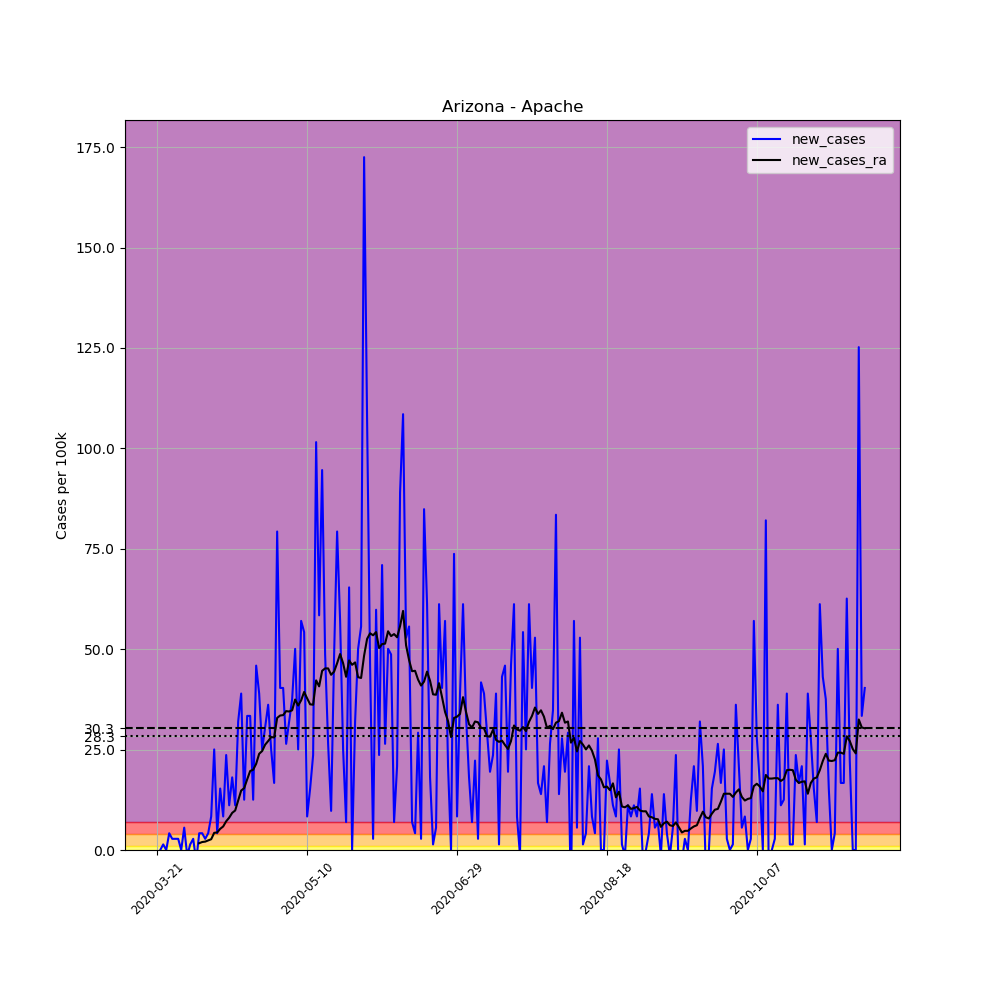

The table this chart was drawn from, first rows:
, date, county, state, fips, cases, deaths, COUNTY, STNAME, CTYNAME, POPESTIMATE2019, per_100k, new_cases, new_cases_ra
219280, 2020-03-21, Apache, Arizona, 4001, 3, 0, 1, Arizona, Apache, 71887, 4.173, , 
219281, 2020-03-22, Apache, Arizona, 4001, 3, 0, 1, Arizona, Apache, 71887, 4.173, 0.0, 
219282, 2020-03-23, Apache, Arizona, 4001, 4, 0, 1, Arizona, Apache, 71887, 5.564, 1.391, 
219283, 2020-03-24, Apache, Arizona, 4001, 4, 0, 1, Arizona, Apache, 71887, 5.564, 0.0, 
219284, 2020-03-25, Apache, Arizona, 4001, 7, 0, 1, Arizona, Apache, 71887, 9.738, 4.173, 
219285, 2020-03-26, Apache, Arizona, 4001, 9, 0, 1, Arizona, Apache, 71887, 12.52, 2.782, 
219286, 2020-03-27, Apache, Arizona, 4001, 11, 0, 1, Arizona, Apache, 71887, 15.3, 2.782, 
219287, 2020-03-28, Apache, Arizona, 4001, 13, 0, 1, Arizona, Apache, 71887, 18.08, 2.782, 
219288, 2020-03-29, Apache, Arizona, 4001, 13, 0, 1, Arizona, Apache, 71887, 18.08, 0.0, 
219289, 2020-03-30, Apache, Arizona, 4001, 17, 0, 1, Arizona, Apache, 71887, 23.65, 5.564, 
219290, 2020-03-31, Apache, Arizona, 4001, 16, 0, 1, Arizona, Apache, 71887, 22.26, -1.391, 
219291, 2020-04-01, Apache, Arizona, 4001, 17, 0, 1, Arizona, Apache, 71887, 23.65, 1.391, 
219292, 2020-04-02, Apache, Arizona, 4001, 19, 0, 1, Arizona, Apache, 71887, 26.43, 2.782, 
219293, 2020-04-03, Apache, Arizona, 4001, 17, 0, 1, Arizona, Apache, 71887, 23.65, -2.782, 
219294, 2020-04-04, Apache, Arizona, 4001, 20, 0, 1, Arizona, Apache, 71887, 27.82, 4.173, 1.689
219295, 2020-04-05, Apache, Arizona, 4001, 23, 0, 1, Arizona, Apache, 71887, 31.99, 4.173, 1.987
219296, 2020-04-06, Apache, Arizona, 4001, 25, 0, 1, Arizona, Apache, 71887, 34.78, 2.782, 2.087
219297, 2020-04-07, Apache, Arizona, 4001, 28, 0, 1, Arizona, Apache, 71887, 38.95, 4.173, 2.385
219298, 2020-04-08, Apache, Arizona, 4001, 34, 3, 1, Arizona, Apache, 71887, 47.3, 8.346, 2.683
219299, 2020-04-09, Apache, Arizona, 4001, 52, 3, 1, Arizona, Apache, 71887, 72.34, 25.04, 4.273
219300, 2020-04-10, Apache, Arizona, 4001, 55, 3, 1, Arizona, Apache, 71887, 76.51, 4.173, 4.372
219301, 2020-04-11, Apache, Arizona, 4001, 66, 3, 1, Arizona, Apache, 71887, 91.81, 15.3, 5.266
219302, 2020-04-12, Apache, Arizona, 4001, 72, 3, 1, Arizona, Apache, 71887, 100.2, 8.346, 5.862
219303, 2020-04-13, Apache, Arizona, 4001, 89, 3, 1, Arizona, Apache, 71887, 123.8, 23.65, 7.154
219304, 2020-04-14, Apache, Arizona, 4001, 97, 4, 1, Arizona, Apache, 71887, 134.9, 11.13, 8.048
219305, 2020-04-15, Apache, Arizona, 4001, 110, 4, 1, Arizona, Apache, 71887, 153, 18.08, 9.241
219306, 2020-04-16, Apache, Arizona, 4001, 118, 4, 1, Arizona, Apache, 71887, 164.1, 11.13, 9.837
219307, 2020-04-17, Apache, Arizona, 4001, 141, 4, 1, Arizona, Apache, 71887, 196.1, 31.99, 12.32
219308, 2020-04-18, Apache, Arizona, 4001, 169, 4, 1, Arizona, Apache, 71887, 235.1, 38.95, 14.8
219309, 2020-04-19, Apache, Arizona, 4001, 178, 4, 1, Arizona, Apache, 71887, 247.6, 12.52, 15.4
219310, 2020-04-20, Apache, Arizona, 4001, 202, 4, 1, Arizona, Apache, 71887, 281, 33.39, 17.59
219311, 2020-04-21, Apache, Arizona, 4001, 226, 5, 1, Arizona, Apache, 71887, 314.4, 33.39, 19.67
219312, 2020-04-22, Apache, Arizona, 4001, 235, 5, 1, Arizona, Apache, 71887, 326.9, 12.52, 19.97
219313, 2020-04-23, Apache, Arizona, 4001, 268, 5, 1, Arizona, Apache, 71887, 372.8, 45.91, 21.46
219314, 2020-04-24, Apache, Arizona, 4001, 296, 5, 1, Arizona, Apache, 71887, 411.8, 38.95, 23.95
219315, 2020-04-25, Apache, Arizona, 4001, 314, 5, 1, Arizona, Apache, 71887, 436.8, 25.04, 24.64
219316, 2020-04-26, Apache, Arizona, 4001, 336, 5, 1, Arizona, Apache, 71887, 467.4, 30.6, 26.23
219317, 2020-04-27, Apache, Arizona, 4001, 362, 5, 1, Arizona, Apache, 71887, 503.6, 36.17, 27.13
219318, 2020-04-28, Apache, Arizona, 4001, 380, 5, 1, Arizona, Apache, 71887, 528.6, 25.04, 28.12
219319, 2020-04-29, Apache, Arizona, 4001, 392, 5, 1, Arizona, Apache, 71887, 545.3, 16.69, 28.02
219320, 2020-04-30, Apache, Arizona, 4001, 449, 6, 1, Arizona, Apache, 71887, 624.6, 79.29, 32.89
219321, 2020-05-01, Apache, Arizona, 4001, 478, 6, 1, Arizona, Apache, 71887, 664.9, 40.34, 33.49
219322, 2020-05-02, Apache, Arizona, 4001, 507, 6, 1, Arizona, Apache, 71887, 705.3, 40.34, 33.58
219323, 2020-05-03, Apache, Arizona, 4001, 526, 6, 1, Arizona, Apache, 71887, 731.7, 26.43, 34.58
219324, 2020-05-04, Apache, Arizona, 4001, 549, 6, 1, Arizona, Apache, 71887, 763.7, 31.99, 34.48
219325, 2020-05-05, Apache, Arizona, 4001, 576, 7, 1, Arizona, Apache, 71887, 801.3, 37.56, 34.78
219326, 2020-05-06, Apache, Arizona, 4001, 612, 7, 1, Arizona, Apache, 71887, 851.3, 50.08, 37.46
219327, 2020-05-07, Apache, Arizona, 4001, 630, 7, 1, Arizona, Apache, 71887, 876.4, 25.04, 35.97
219328, 2020-05-08, Apache, Arizona, 4001, 671, 10, 1, Arizona, Apache, 71887, 933.4, 57.03, 37.26
219329, 2020-05-09, Apache, Arizona, 4001, 710, 10, 1, Arizona, Apache, 71887, 987.7, 54.25, 39.35
219330, 2020-05-10, Apache, Arizona, 4001, 716, 10, 1, Arizona, Apache, 71887, 996, 8.346, 37.76
219331, 2020-05-11, Apache, Arizona, 4001, 727, 10, 1, Arizona, Apache, 71887, 1011, 15.3, 36.27
219332, 2020-05-12, Apache, Arizona, 4001, 744, 11, 1, Arizona, Apache, 71887, 1035, 23.65, 36.17
219333, 2020-05-13, Apache, Arizona, 4001, 817, 12, 1, Arizona, Apache, 71887, 1137, 101.5, 42.23
219334, 2020-05-14, Apache, Arizona, 4001, 859, 12, 1, Arizona, Apache, 71887, 1195, 58.43, 40.74
219335, 2020-05-15, Apache, Arizona, 4001, 927, 16, 1, Arizona, Apache, 71887, 1290, 94.59, 44.61
219336, 2020-05-16, Apache, Arizona, 4001, 962, 20, 1, Arizona, Apache, 71887, 1338, 48.69, 45.21
219337, 2020-05-17, Apache, Arizona, 4001, 981, 20, 1, Arizona, Apache, 71887, 1365, 26.43, 45.21
219338, 2020-05-18, Apache, Arizona, 4001, 988, 20, 1, Arizona, Apache, 71887, 1374, 9.738, 43.62
219339, 2020-05-19, Apache, Arizona, 4001, 1023, 20, 1, Arizona, Apache, 71887, 1423, 48.69, 44.41
... 177 more rows
